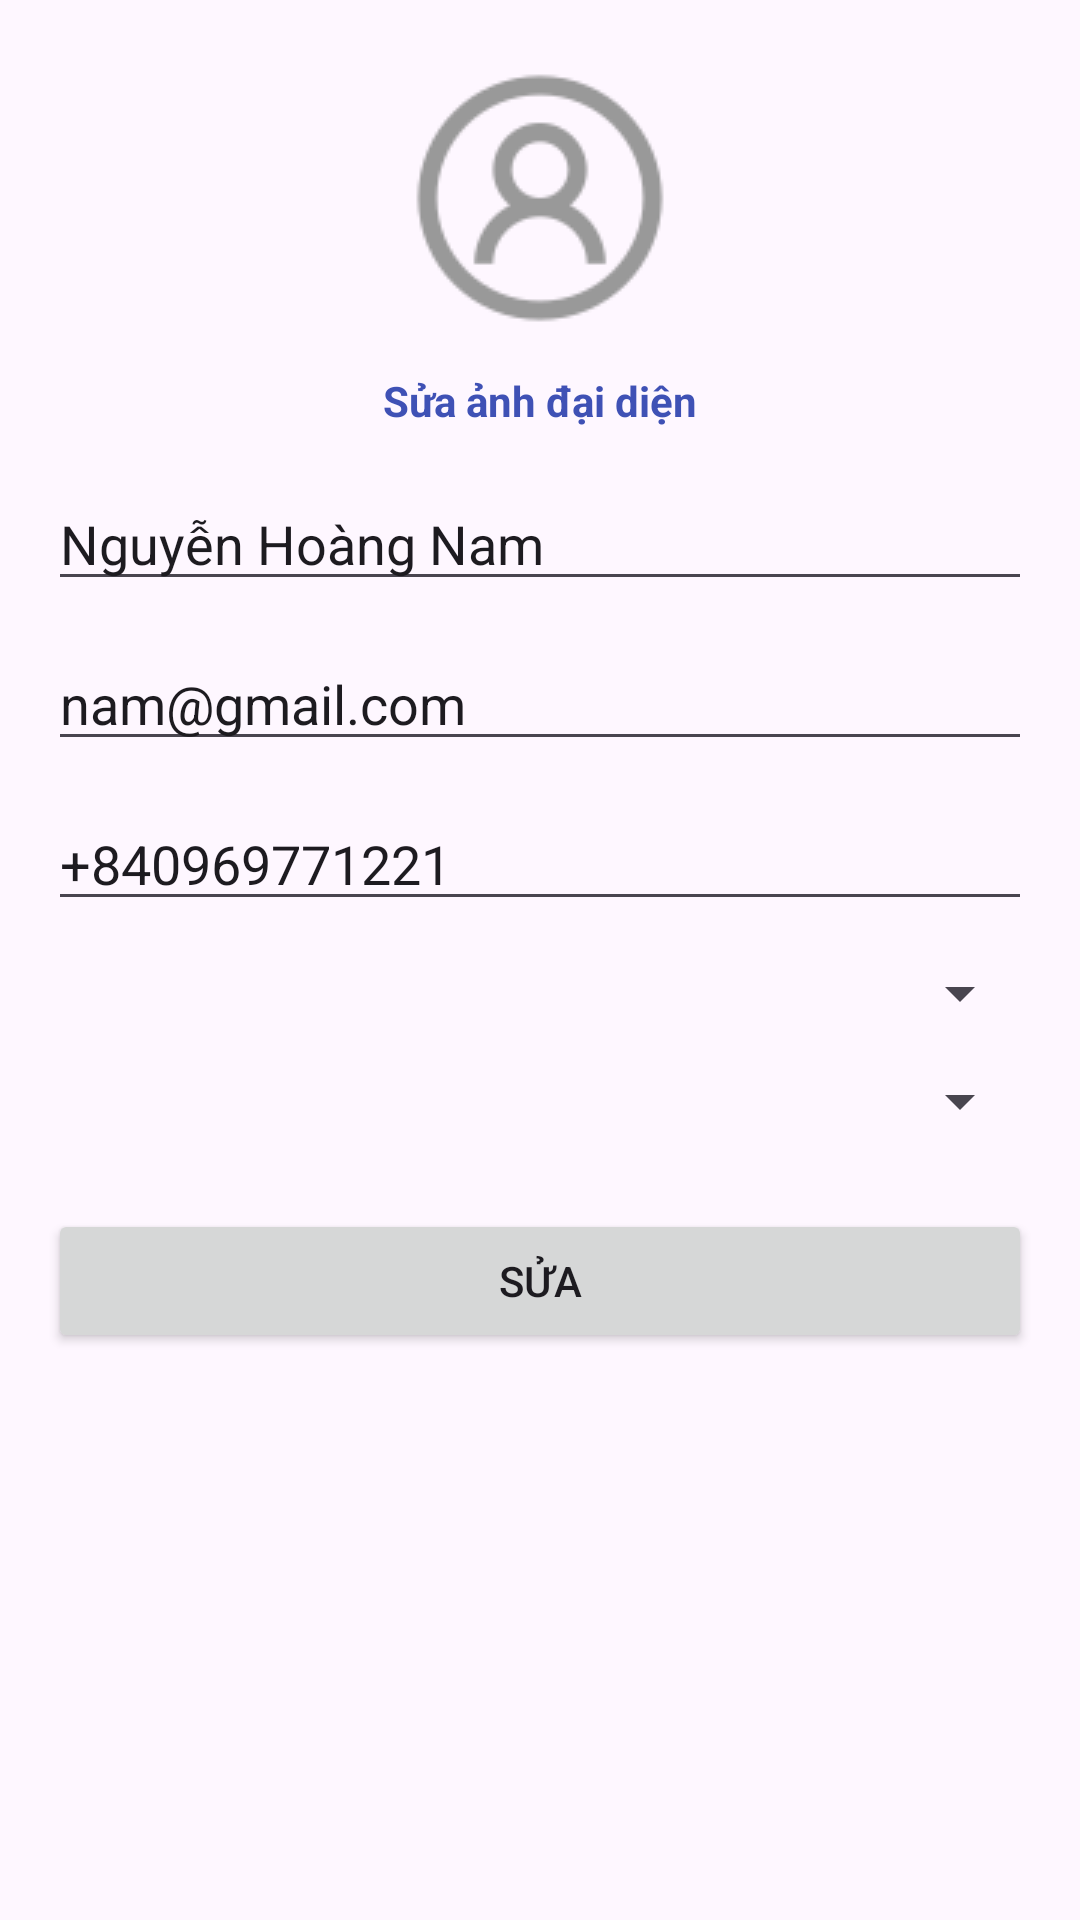

Here is an Android app screen rendered from its layout file. Give the layout XML and the strings, colors and styles it references.
<!-- AndroidManifest.xml: application theme Theme.NCKH -->
<!-- res/layout/activity_thongtintaikhoan.xml -->
<ScrollView xmlns:android="http://schemas.android.com/apk/res/android"
    android:layout_width="match_parent"
    android:layout_height="match_parent">

    <LinearLayout
        android:layout_width="match_parent"
        android:layout_height="wrap_content"
        android:orientation="vertical"
        android:padding="16dp">

        <ImageView
            android:id="@+id/imgAvatar"
            android:layout_width="100dp"
            android:layout_height="100dp"
            android:layout_gravity="center"
            android:src="@drawable/user"
            android:layout_marginBottom="8dp" />

        <TextView
            android:id="@+id/txtChangeAvatar"
            android:text="Sửa ảnh đại diện"
            android:layout_gravity="center"
            android:textColor="#3F51B5"
            android:textSize="14sp"
            android:layout_marginBottom="16dp"
            android:textStyle="bold"
            android:layout_height="wrap_content"
            android:layout_width="wrap_content"/>

        <EditText
            android:id="@+id/edtHoTen"
            android:hint="Họ và tên"
            android:inputType="textPersonName"
            android:layout_width="match_parent"
            android:layout_height="wrap_content"
            android:text="Nguyễn Hoàng Nam" />

        <EditText
            android:id="@+id/edtEmail"
            android:hint="Email"
            android:inputType="textEmailAddress"
            android:layout_width="match_parent"
            android:layout_height="wrap_content"
            android:text="nam@gmail.com"
            android:layout_marginTop="12dp" />

        <EditText
            android:id="@+id/edtSDT"
            android:hint="Số điện thoại"
            android:inputType="phone"
            android:layout_width="match_parent"
            android:layout_height="wrap_content"
            android:text="+840969771221"
            android:layout_marginTop="12dp" />

        <Spinner
            android:id="@+id/spinnerTinhThanh"
            android:layout_width="match_parent"
            android:layout_height="wrap_content"
            android:layout_marginTop="12dp" />

        <Spinner
            android:id="@+id/spinnerNgheNghiep"
            android:layout_width="match_parent"
            android:layout_height="wrap_content"
            android:layout_marginTop="12dp" />

        <Button
            android:id="@+id/btnSave"
            android:layout_width="match_parent"
            android:layout_height="wrap_content"
            android:text="Sửa"
            android:layout_marginTop="24dp"/>
    </LinearLayout>
</ScrollView>
<!-- resources referenced by this layout -->
<resources>
  <!-- drawable user: png bitmap (drawable, 4920 bytes) -->
  <style name="Theme.NCKH" parent="Base.Theme.NCKH" />
  <style name="Base.Theme.NCKH" parent="Theme.Material3.DayNight.NoActionBar">
          
          
      </style>
</resources>
